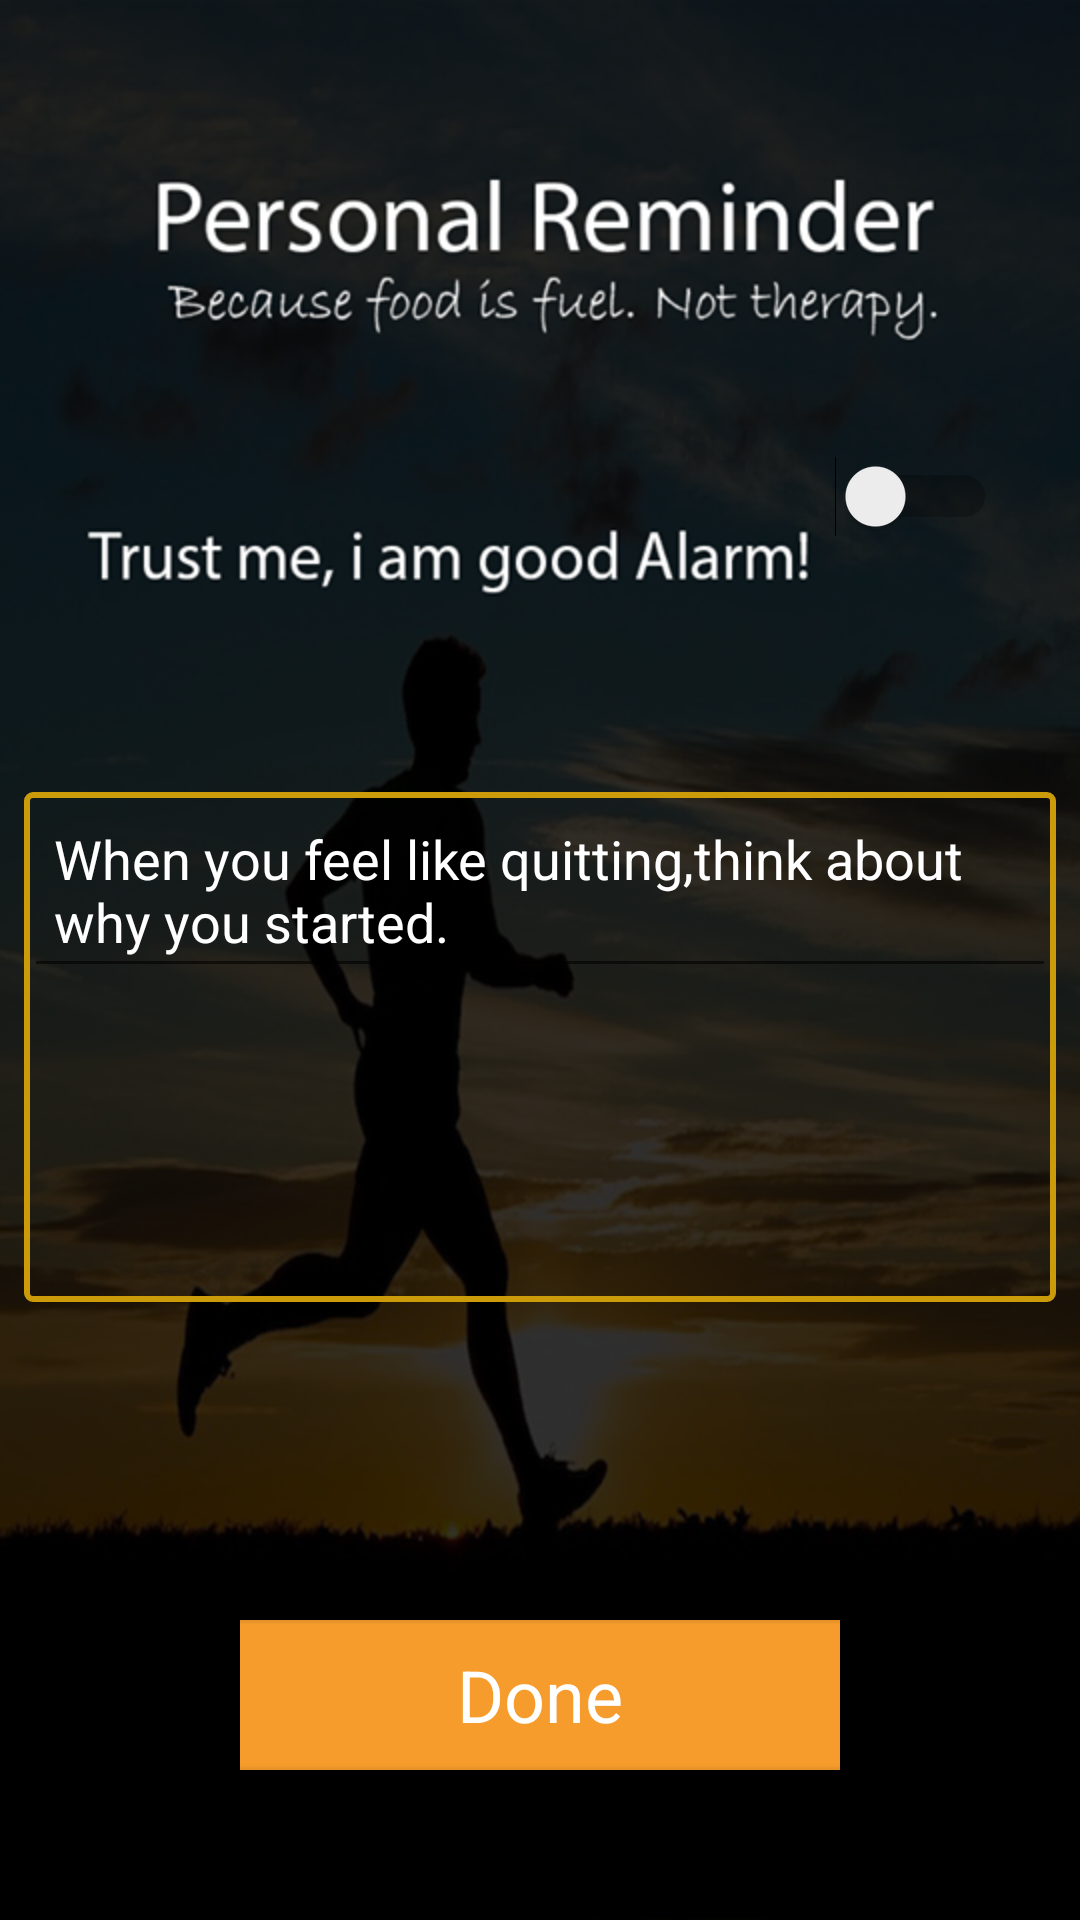

Here is an Android app screen rendered from its layout file. Give the layout XML and the strings, colors and styles it references.
<!-- AndroidManifest.xml: application theme AppTheme -->
<!-- res/layout/activity_personal_reminder.xml -->
<?xml version="1.0" encoding="utf-8"?>
<RelativeLayout
    xmlns:android="http://schemas.android.com/apk/res/android"
    xmlns:app="http://schemas.android.com/apk/res-auto"
    xmlns:tools="http://schemas.android.com/tools"
    android:layout_width="match_parent"
    android:layout_height="match_parent"
    android:background="@drawable/personalreminder"
    tools:context="com.example.zeeshan.tablename.PersonalReminder">

    <android.support.constraint.ConstraintLayout
        android:layout_width="match_parent"
        android:layout_height="match_parent">

        <Switch
            android:id="@+id/breakfast_switch"
            android:layout_width="wrap_content"
            android:layout_height="wrap_content"
            android:layout_marginEnd="8dp"
            android:layout_marginStart="8dp"
            android:layout_marginTop="152dp"
            app:layout_constraintEnd_toEndOf="parent"
            app:layout_constraintHorizontal_bias="0.932"
            app:layout_constraintStart_toStartOf="parent"
            app:layout_constraintTop_toTopOf="parent"/>


        <TextView
            android:id="@+id/breakfast_time"
            android:layout_width="wrap_content"
            android:layout_height="wrap_content"
            android:layout_marginEnd="8dp"
            android:layout_marginStart="8dp"
            android:layout_marginTop="204dp"

            android:textColor="@android:color/background_light"
            android:textSize="20sp"
            app:layout_constraintEnd_toEndOf="parent"
            app:layout_constraintHorizontal_bias="0.566"
            app:layout_constraintStart_toStartOf="parent"
            app:layout_constraintTop_toTopOf="parent"/>


        


        <RelativeLayout
            android:layout_width="200dp"
            android:layout_height="50dp"
            android:layout_marginBottom="50dp"
            android:layout_marginEnd="8dp"
            android:layout_marginStart="8dp"
            app:layout_constraintBottom_toBottomOf="parent"
            app:layout_constraintEnd_toEndOf="parent"
            app:layout_constraintStart_toStartOf="parent">

            <ImageButton

                android:id="@+id/saveplan"
                android:layout_width="wrap_content"
                android:layout_height="wrap_content"
                android:layout_below="@+id/totalFat"
                app:layout_constraintBottom_toBottomOf="parent"
                app:layout_constraintEnd_toEndOf="parent"
                app:layout_constraintStart_toStartOf="parent"
                app:srcCompat="@drawable/dietshowdone_button"/>

            <TextView

                android:id="@+id/textView"
                android:layout_width="wrap_content"
                android:layout_height="wrap_content"
                android:layout_centerInParent="true"
                android:text="Done"
                android:textAppearance="@style/TextAppearance.AppCompat.Display1"
                android:textColor="#ffffff "
                android:textSize="24sp"
                app:layout_constraintHorizontal_bias="0.561"
                app:layout_constraintStart_toStartOf="parent"/>


        </RelativeLayout>

        <ScrollView

            android:background="@drawable/rec_border"
            android:layout_width="match_parent"
            android:layout_height="170dp"
            android:layout_marginEnd="8dp"

            android:layout_marginStart="8dp"
            android:layout_marginTop="264dp"
            app:layout_constraintEnd_toEndOf="parent"
            app:layout_constraintHorizontal_bias="0.593"
            app:layout_constraintStart_toStartOf="parent"
            app:layout_constraintTop_toTopOf="parent">

            <EditText
                android:padding="10dp"

                android:id="@+id/reminder_text"
                android:layout_width="match_parent"
                android:layout_height="match_parent"
                android:ems="10"
                android:inputType="textMultiLine"
                android:hint="When you feel like quitting,think about why you started."
                android:textColorHint="@android:color/white"
                android:textColor="@android:color/white"
                android:textSize="18sp"
                app:layout_constraintEnd_toEndOf="parent"
                app:layout_constraintHorizontal_bias="0.593"
                app:layout_constraintStart_toStartOf="parent"
                app:layout_constraintTop_toTopOf="@+id/breakfast_time"/>


        </ScrollView>


    </android.support.constraint.ConstraintLayout>


</RelativeLayout>
<!-- resources referenced by this layout -->
<resources>
  <!-- drawable dietshowdone_button: png bitmap (drawable, 1908 bytes) -->
  <!-- drawable personalreminder: png bitmap (drawable, 300786 bytes) -->
  <!-- drawable rec_border (drawable) -->
  <?xml version="1.0" encoding="utf-8"?>
  <shape xmlns:android="http://schemas.android.com/apk/res/android"
         android:shape="rectangle">
      <gradient
          android:angle="90" />
      <corners android:radius="2dp" />
      <stroke android:width="6px" android:color="#cc9b0a" />
  </shape>
  <style name="AppTheme" parent="Theme.AppCompat.Light.NoActionBar">
          
          <item name="colorPrimary">@color/colorPrimary</item>
          <item name="colorPrimaryDark">@color/colorPrimaryDark</item>
          <item name="colorAccent">@color/colorAccent</item>
      </style>
  <color name="colorPrimary">#3F51B5</color>
  <color name="colorPrimaryDark">#303F9F</color>
  <color name="colorAccent">#FF4081</color>
</resources>
